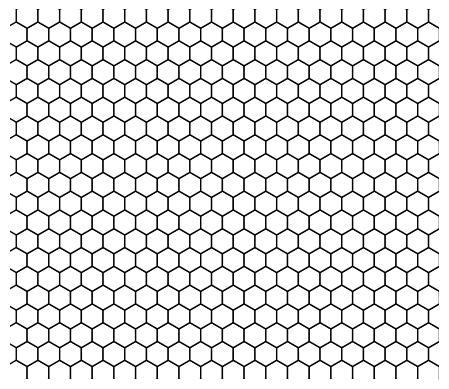

Reproduce this figure in Python.
import numpy as np
import matplotlib.pyplot as plt
import matplotlib.animation as animation
from matplotlib.patches import RegularPolygon
import random
import time

class HexagonalGrid:
    def __init__(self, ax, radius, n_rows, n_cols):
        self.ax = ax
        self.radius = radius
        self.n_rows = n_rows
        self.n_cols = n_cols
        self.grid = np.empty((n_rows, n_cols), dtype=object)

        # Loop through each row and column
        for i in range(n_rows):
            for j in range(n_cols):
                # Calculate x and y coordinates for the center of each hexagon
                x = radius * np.sqrt(3) * j + (i % 2) * radius * np.sqrt(3) / 2
                y = 3 / 2 * radius * i

                # Create a hexagon patch at the calculated coordinates
                hexagon = RegularPolygon((x, y), numVertices=6, radius=radius,
                                         facecolor='white', edgecolor='black')
                # Add the hexagon patch to the plot
                self.ax.add_patch(hexagon)

                # Store the hexagon in the grid
                self.grid[i, j] = hexagon

        # Set aspect ratio, limits, and turn off axes
        self.ax.set_aspect('equal', 'box')
        self.ax.set_xlim(-radius / 2, (n_cols - 0.5) * radius * np.sqrt(3))  # Adjust x-axis limits
        self.ax.set_ylim(-radius / 2, (n_rows - 1) * 3 / 2 * radius + radius / 2)  # Adjust y-axis limits
        self.ax.axis('off')  # Turn off axes

    def set_color(self, i, j, color):
        # Set color of hexagon at given coordinates and its neighbors
        hexagon = self.grid[i, j]
        hexagon.set_facecolor(color)
        self.ax.figure.canvas.draw_idle()  # Redraw the canvas

    def get_hexagon(self, i, j):
        # Get hexagon at given coordinates
        return self.grid[i, j]

    def get_neighbors(self, i, j):
        # Get neighbors of the hexagon at given coordinates
        neighbors = []
        offsets = [(0, -1), (0, 1), (-1, 0), (1, 0), (1, 1), (-1, 1)]
        for di, dj in offsets:
            ni, nj = i + di, j + dj
            if 0 <= ni < self.n_rows and 0 <= nj < self.n_cols:
                neighbors.append([ni, nj])
        return neighbors

def count(i, j, grid,N):
    total = 0
    offsets = [(0, -1), (0, 1), (-1, 0), (1, 0), (1, 1), (-1, 1)]
    for di, dj in offsets:
        ni, nj = i + di, j + dj
        if 0 <= ni < N and 0 <= nj < N:
            if grid[ni, nj] == 255:
                total = total + 1

    return total



# Function to update the grid for each iteration
def update(frameNum, grid, N, gridHex, a, resur, dead, how, when):
    newGrid = grid.copy()
    for i in range(N):
        for j in range(N):
            # Count live neighbors
            total = count(i,j,newGrid, N)
            # Apply Conway's rules
            if grid[i, j] == ON:
                if (total < 2) or (total > 3):
                    if([i,j] in resur): #Check if the cell was resurrected and if yes, check if it is dying by the same cause
                        if((total<2 and how[i][j] >3) or ((total>3 and how[i][j] <2))): #Only let a cell that died by underpopulation previously die of overpopulation and vice versa
                            newGrid[i, j] = OFF
                            gridHex.set_color(i, j, 'purple')
                            dead.append([i,j])
                            how[i][j] = total
                            when[i][j] = a
                            resur.remove([i, j])
                    else: #If not a resurrected cell
                        newGrid[i, j] = OFF
                        gridHex.set_color(i, j, 'purple')
                        dead.append([i, j])
                        how[i][j] = total
                        when[i][j] = a

            else: #Revive a cell with 3 neighbours
                if (total == 3):
                    newGrid[i, j] = ON
                    gridHex.set_color(i, j, 'yellow')
                    if ([i,j] in dead): dead.remove([i,j])
                    resur.append([i,j])


    if(a%4 == 0): #Resurrect a random cell every 4 generations
        i = random.randint(0, len(dead)-1)
        newGrid[dead[i][0], dead[i][1]] = ON
        gridHex.set_color(dead[i][0], dead[i][1], 'yellow')
        resur.append(dead[i])
        dead.pop(i)

    for [i, j] in dead: #Resurrect a cell after 6 generations
        if (a - when[i][j]) % 6 == 0:
            newGrid[i, j] = ON
            gridHex.set_color(i, j, 'yellow')
            if ([i, j] in dead): dead.remove([i, j])
            resur.append([i, j])

    fig.savefig(f'generation_{a}.png')

    grid[:] = newGrid[:]
    a = a+1
    return newGrid, a

# Constants
ON= 255
OFF = 0
N = 20
a = 0
resur = []
dead = []
how = [[0 for a in range(N)] for b in range(N)]
when = [[0 for j in range(N)] for k in range(N)]




updateInterval = 500

# Create a random grid
grid = np.random.choice([ON, OFF], N*N, p=[0.1, 0.9]).reshape(N, N)

for i, row in enumerate(grid):
    for j, element in enumerate(row):
        if(grid[i][j] == OFF):
            dead.append([i,j])

# Set up the animation
fig, ax = plt.subplots()
gridHex = HexagonalGrid(ax, radius=20, n_rows=N, n_cols=N)

ani = animation.FuncAnimation(fig=fig, func=update, fargs=(grid, N, gridHex, a, resur, dead, how, when), frames=1, interval=updateInterval)
time.sleep(0.001)
# Display the animation
plt.show()
